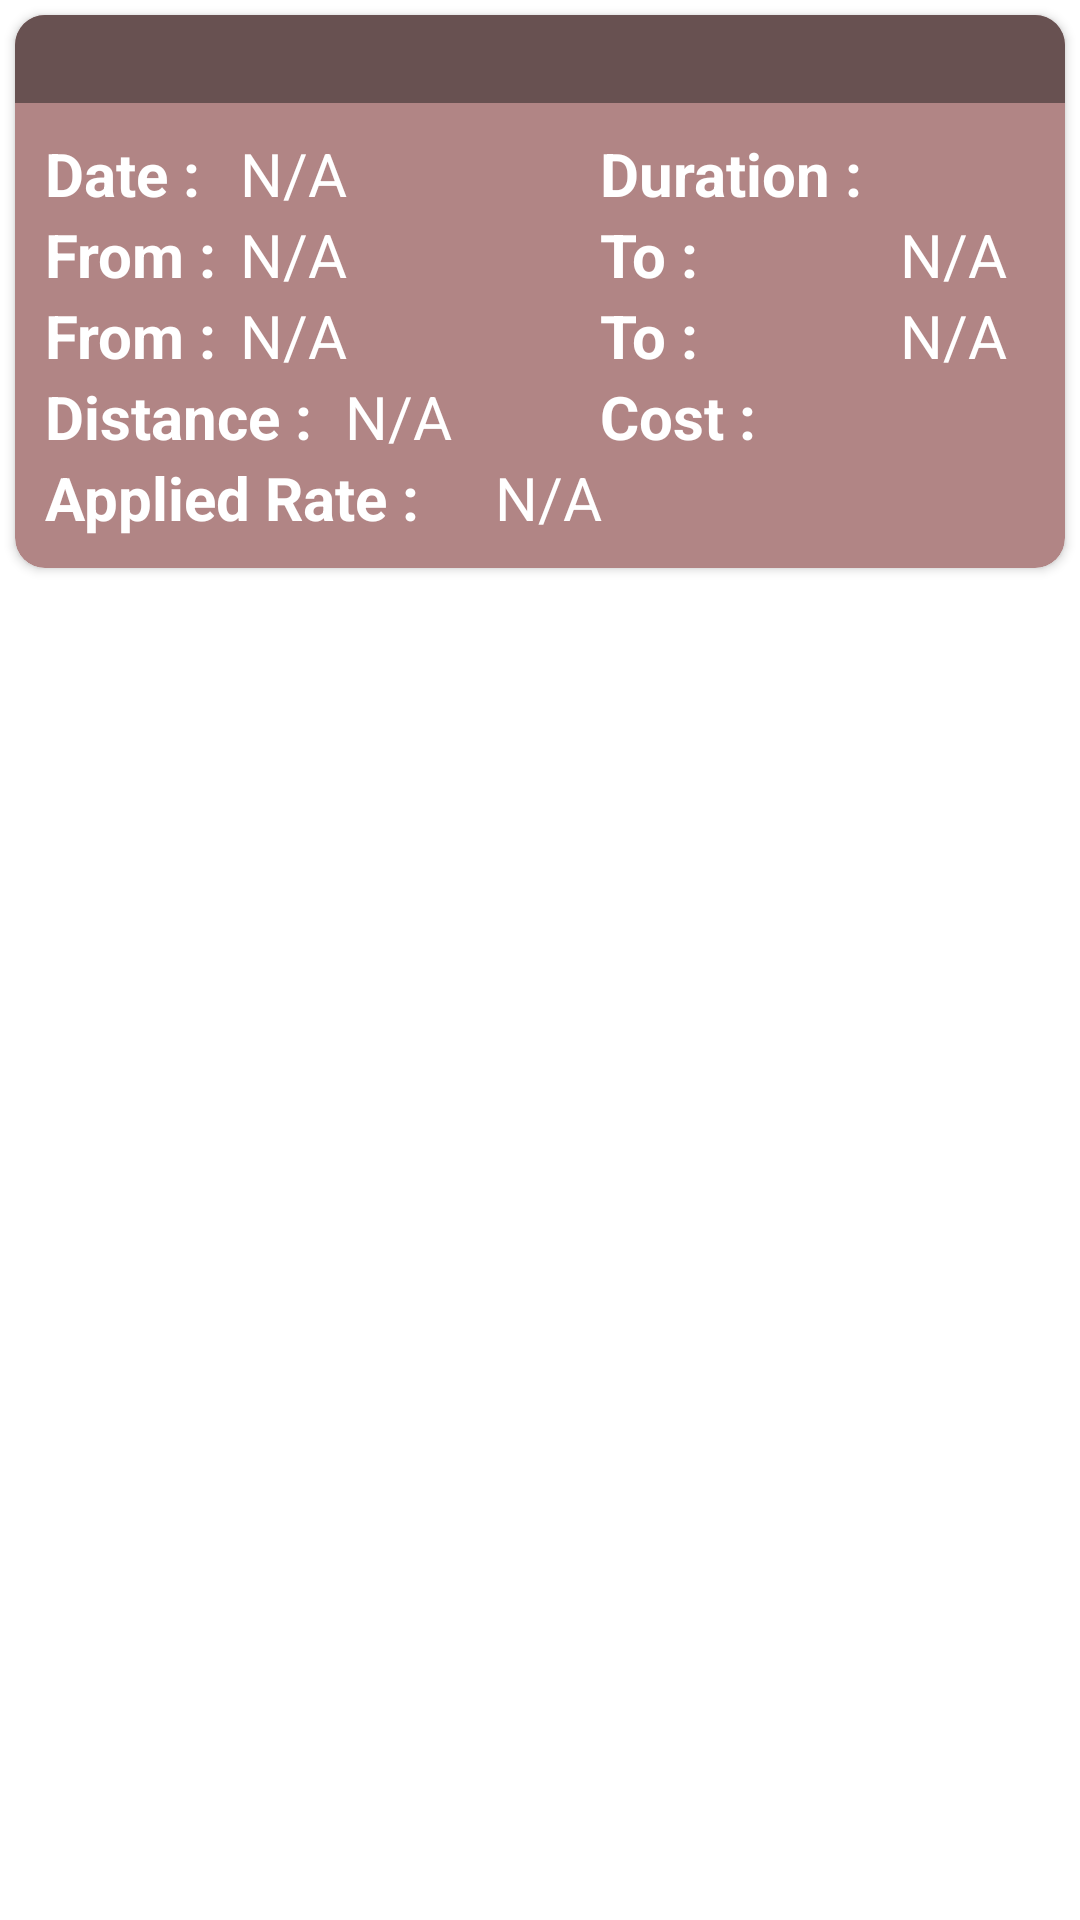

Produce the Android XML layout that renders to this screen, including the resource entries it uses.
<!-- AndroidManifest.xml: application theme Theme.Rent -->
<!-- res/layout/content_myrides_card.xml -->
<?xml version="1.0" encoding="utf-8"?>
<LinearLayout

    xmlns:android="http://schemas.android.com/apk/res/android"
    android:layout_width="match_parent"
    android:layout_height="wrap_content"
    android:layout_marginTop="20dp"
    xmlns:app="http://schemas.android.com/apk/res-auto">

    <androidx.cardview.widget.CardView
        android:layout_margin="5dp"
        app:cardCornerRadius="10dp"
        app:cardBackgroundColor="@color/mainbackgroundcolordark"
        android:id="@+id/card"
        android:layout_width="match_parent"
        android:layout_height="wrap_content">
        <LinearLayout
            android:orientation="vertical"
            android:layout_width="match_parent"
            android:layout_height="wrap_content">
        <LinearLayout
        android:orientation="horizontal"
        android:layout_width="match_parent"
            android:gravity="center"
            android:background="@color/mainbackgroundcolor"
        android:layout_height="wrap_content">
            <TextView
            android:textSize="22dp"
            android:textColor="@color/white"
            android:text=""
            android:id="@+id/DeviceId"
            android:layout_gravity="center"
                android:textStyle="bold"
                android:textAlignment="center"
            android:layout_width="match_parent"
            android:layout_height="wrap_content" />
        </LinearLayout>
        <LinearLayout
            android:orientation="horizontal"
            android:layout_width="match_parent"
            android:layout_height="wrap_content"
            android:paddingLeft="10dp"
            android:paddingTop="10dp"
            android:paddingRight="10dp">


            <TextView
                android:textSize="20dp"
                android:textColor="@color/white"
                android:textStyle="bold"
                android:text="Date :"
                android:layout_width="65dp"
                android:layout_height="wrap_content" />
            <TextView
                android:textSize="20dp"

                android:textColor="@color/white"
                android:text="N/A"
                android:id="@+id/RideDate"
                android:layout_width="120dp"
                android:layout_height="wrap_content" />
            <TextView
                android:textSize="20dp"
                android:textColor="@color/white"
                android:textStyle="bold"
                android:text="Duration :"
                android:layout_width="100dp"
                android:layout_height="wrap_content" />
            <TextView
                android:textSize="20dp"
                android:textColor="@color/white"
                android:text=""
                android:id="@+id/RideDuration"
                android:layout_width="wrap_content"
                android:layout_height="wrap_content" />
        </LinearLayout>
        <LinearLayout
            android:orientation="horizontal"
            android:layout_width="match_parent"
            android:layout_height="wrap_content"
            android:paddingLeft="10dp"
            android:paddingRight="10dp">
            <TextView
                android:textSize="20dp"
                android:textColor="@color/white"
                android:textStyle="bold"
                android:text="From :"
                android:layout_width="65dp"
                android:layout_height="wrap_content" />
            <TextView
                android:textSize="20dp"
                android:textColor="@android:color/primary_text_dark"
                android:text="N/A"
                android:id="@+id/RideFromTime"
                android:layout_width="120dp"
                android:layout_height="wrap_content" />
            <TextView
                android:textSize="20dp"
                android:text="To :"
                android:textColor="@color/white"
                android:textStyle="bold"
                android:layout_width="100dp"
                android:layout_height="wrap_content" />
            <TextView
                android:textSize="20dp"
                android:textColor="@color/white"
                android:text="N/A"
                android:id="@+id/RideToTime"
                android:layout_width="wrap_content"
                android:layout_height="wrap_content" />
        </LinearLayout>
        <LinearLayout
                android:orientation="horizontal"
                android:layout_width="match_parent"
                android:layout_height="wrap_content"
            android:paddingLeft="10dp"
            android:paddingRight="10dp">
                <TextView
                    android:textSize="20dp"
                    android:text="From :"
                    android:textColor="@color/white"
                    android:textStyle="bold"
                    android:layout_width="65dp"
                    android:layout_height="wrap_content" />
                <TextView
                    android:textSize="20dp"
                    android:text="N/A"
                    android:id="@+id/RideFromLocation"
                    android:textColor="@color/white"
                    android:layout_width="120dp"
                    android:layout_height="wrap_content" />
                <TextView
                    android:textSize="20dp"
                    android:text="To :"
                    android:textColor="@color/white"
                    android:textStyle="bold"
                    android:layout_width="100dp"
                    android:layout_height="wrap_content" />
                <TextView
                    android:textSize="20dp"
                    android:textColor="@color/white"
                    android:text="N/A"
                    android:id="@+id/RideToLocation"
                    android:layout_width="wrap_content"
                    android:layout_height="wrap_content" />
        </LinearLayout>
        <LinearLayout
            android:orientation="horizontal"
            android:layout_width="match_parent"
            android:layout_height="wrap_content"
            android:paddingLeft="10dp"

            android:paddingRight="10dp">
            <TextView
                android:textSize="20dp"
                android:text="Distance :"
                android:textColor="@color/white"
                android:textStyle="bold"
                android:layout_width="100dp"
                android:layout_height="wrap_content" />
            <TextView
                android:textSize="20dp"
                android:textColor="@color/white"
                android:text="N/A"
                android:id="@+id/RideDistance"
                android:layout_width="85dp"
                android:layout_height="wrap_content" />
            <TextView
                android:textSize="20dp"
                android:textColor="@color/white"
                android:text="Cost :"
                android:textStyle="bold"
                android:layout_width="100dp"
                android:layout_height="wrap_content" />
            <TextView
                android:textSize="20dp"
                android:textColor="@color/white"
                android:text=""
                android:id="@+id/RideCost"
                android:layout_width="wrap_content"
                android:layout_height="wrap_content" />
        </LinearLayout>
            <LinearLayout
                android:orientation="horizontal"
                android:layout_width="match_parent"
                android:layout_height="wrap_content"
                android:paddingLeft="10dp"
                android:paddingBottom="10dp"
                android:paddingRight="10dp">
                <TextView
                    android:textSize="20dp"
                    android:text="Applied Rate :"
                    android:textColor="@color/white"
                    android:textStyle="bold"
                    android:layout_width="150dp"
                    android:layout_height="wrap_content" />
                <TextView
                    android:textSize="20dp"
                    android:textColor="@color/white"
                    android:text="N/A"
                    android:id="@+id/RideRate"
                    android:layout_width="wrap_content"
                    android:layout_height="wrap_content" />

            </LinearLayout>
        </LinearLayout>

    </androidx.cardview.widget.CardView>
</LinearLayout>
<!-- resources referenced by this layout -->
<resources>
  <color name="mainbackgroundcolor">#685151</color>
  <color name="mainbackgroundcolordark">#B18585</color>
  <color name="white">#FFFFFFFF</color>
  <style name="Theme.Rent" parent="Theme.MaterialComponents.DayNight.DarkActionBar">
          
          <item name="colorPrimary">@color/purple_500</item>
          <item name="colorPrimaryVariant">@color/purple_700</item>
          <item name="colorOnPrimary">@color/white</item>
          
          <item name="colorSecondary">@color/teal_200</item>
          <item name="colorSecondaryVariant">@color/teal_700</item>
          <item name="colorOnSecondary">@color/black</item>
          
          <item name="android:statusBarColor" tools:targetApi="l">?attr/colorPrimaryVariant</item>
          
      </style>
  <color name="purple_500">#FF6200EE</color>
  <color name="purple_700">#FF3700B3</color>
  <color name="teal_200">#FF03DAC5</color>
  <color name="teal_700">#FF018786</color>
  <color name="black">#FF000000</color>
</resources>
